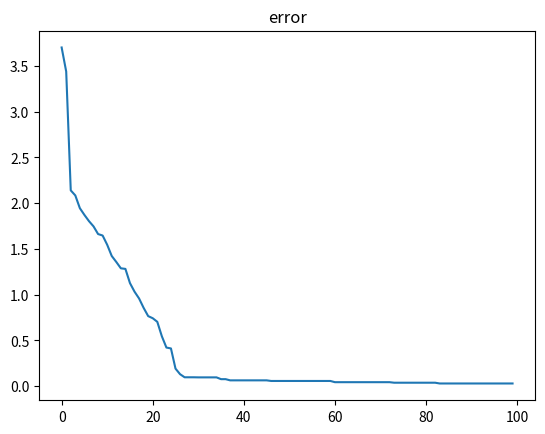

Python code for this plot:
# [redacted]

'''
A simple evolutionary algorithm (Simultaneous update of all the weights)implemented both in python and C++. 
The algorithm is very simple conceptually. it competes between two networks: father (f) & child (c) network 
and simultaneously mutates all the weights of the child network then chooses the better network to become the father of the next generation. 
For low dimensional data, this algorithm can be as efficient as naive gradient decent 
and that is because it doesn't require the backward pass (back-propagtion), instead it requires 2 forward passes (which are less intensive computationally than the backward pass). 
Also, if the loss functions is not convex or the local minima hides in a narrow and elongated ridge, then this algorithm can be more efficient than the naive gradient decent which produces a zigzagged path towards the local minima.

'''

import random;
import math;
from matplotlib import pylab as plt

################ helper functions #####################
def gen_weight(): 
  return random.uniform(-1,1);
def activationF(val):
    return math.tanh(val)
#  return max(0, val)


############### MODEL ##########################
class Edge:
    # defines two weighted connections between 2 nodes
    def __init__(self):
        self.fW = gen_weight(); #father weight
        self.cW = self.fW; #child weight
        self._from = None; #from source Node
        self.to = None; #to target Node
    
    # mutate the child weight    
    def mutateEdge(self, lr):
        self.cW = self.fW + ( gen_weight()* lr)
    
    # replaces the father weight (fW) with child weight (cW)
    def childBecomesFather(self):
        self.fW = self.cW;
        
class Node:
    # defines node structure with their connections (Edges)
    def __init__(self):
        self.fY =0; #initial father activity
        self.cY =0; #initial child activity
        self.from_edges =[];
        self.to_edges=[];
        
    def spreadOut(self):
        # spreading the activation to the connected nodes
        for e in self.to_edges:
            e.to.fY += self.fY * e.fW;
            e.to.cY += self.cY * e.cW;
    
    # defines the connection                    
    def connectTo(self, net, targNode, weight):
        edge = Edge();
        edge.fW = weight;
        edge.cW = weight;
        edge._from = self;
        edge.to = targNode;
        
        net.edgeList.append(edge); # stores all the edges into a list
        
        self.to_edges.append(edge);
        targNode.from_edges.append(edge);

class Layer:
    # defines the layer
    def __init__(self):
        self.nodes = [];
        
    def appendNodes(self, num):
        for i in range(num):
            self.nodes.append(Node())
            
    def resetLayer(self):
        for n in self.nodes:
            n.fY =0;
            n.cY =0;

    def spreadOut(self):
        for n in self.nodes:
            n.spreadOut()
            
    def activate(self):
        for n in self.nodes:
            n.fY = activationF(n.fY);
            n.cY = activationF(n.cY);
        

    ## fully connected layers        
    def fconnectTo(self, net, targLayer):
        for sn in self.nodes:
            for tn in targLayer.nodes:
                sn.connectTo(net, tn, gen_weight());
    
    ## sparsely connected layers, randomly connected            
    def sconnectTo(self, net, targLayer, sparse_rate):
        for sn in self.nodes:
            for tn in targLayer.nodes:
                if(random.random() < sparse_rate):
                    sn.connectTo(net, tn, gen_weight());
                
################# NETWORK STRUCTURE ############################        
class Network:
    # defines the network
    def __init__(self, L1, L2, L3):
        
        self.edgeList =[];
        self.sensor = Layer();
        self.hidden = Layer();
        self.out = Layer();
        
        self.sensor.appendNodes(L1);
        self.hidden.appendNodes(L2);
        self.out.appendNodes(L3);
        
    def fullyConnect(self):
        ## fully connected
        self.sensor.fconnectTo(self, self.hidden);
        self.hidden.fconnectTo(self, self.out);
        
    def sparseConnect(self, amount):
        ## sparsely connected
        self.sensor.sconnectTo(self, self.hidden, amount[0]);
        self.hidden.sconnectTo(self, self.out, amount[1]);
        
        
    def setInput(self, inputs):
        for i in range(len(inputs)):
            self.sensor.nodes[i].fY = inputs[i];
            self.sensor.nodes[i].cY = inputs[i];
            
    def forward(self, inputs):
        
        self.setInput(inputs); 
         
        self.sensor.spreadOut();
        self.hidden.activate();
        self.hidden.spreadOut();
                          
    def mutateWeights(self, lr):
        for e in self.edgeList:
            e.mutateEdge(lr);
            
    def updateWeights(self):
        for e in self.edgeList:
            e.childBecomesFather();             
            
    def resetNet(self):
        self.sensor.resetLayer();
        self.hidden.resetLayer();
        self.out.resetLayer();               

################## USER AREA ########################

epochs = 1000;
lr = 0.1; #learning rate
ers =[];

## network configuration: input=2, hidden_nodes = 5, output =1
net = Network(2, 5, 1); 
net.fullyConnect();
#net.sparseConnect([0.5, 1]);

# trainig data & labels: XOR problem
inputs=[[0,0],[1,1],[0,1],[1,0]];
labels=[0,0,1,1];

# training loop
for i in range(epochs):
    fE=0; cE=0; # initialize father Erorr (fE) and child Error (cE)
    for j in range(len(labels)):
        inp = inputs[j];
        label = labels[j];        
        net.resetNet();
        net.forward(inp);
        
        # calculates the network error 
        fE = fE + abs(net.out.nodes[0].fY - label);
        cE = cE + abs(net.out.nodes[0].cY - label);
    
    # update if the child performs better than the father i.e. the child network becomes the father of the next gneration  
    if(fE > cE):
        net.updateWeights()
    
    ## mutate again
    net.mutateWeights(lr)
        
    if(i % 10 ==0):
        ers.append(fE);

## asses the trained network
for j in range(len(labels)):
    net.resetNet();
    inp = inputs[j];
    label = labels[j];
    net.forward(inp);
    print( "target:",label ," pred:", net.out.nodes[0].fY )
        
plt.plot(ers)
plt.title("error")
